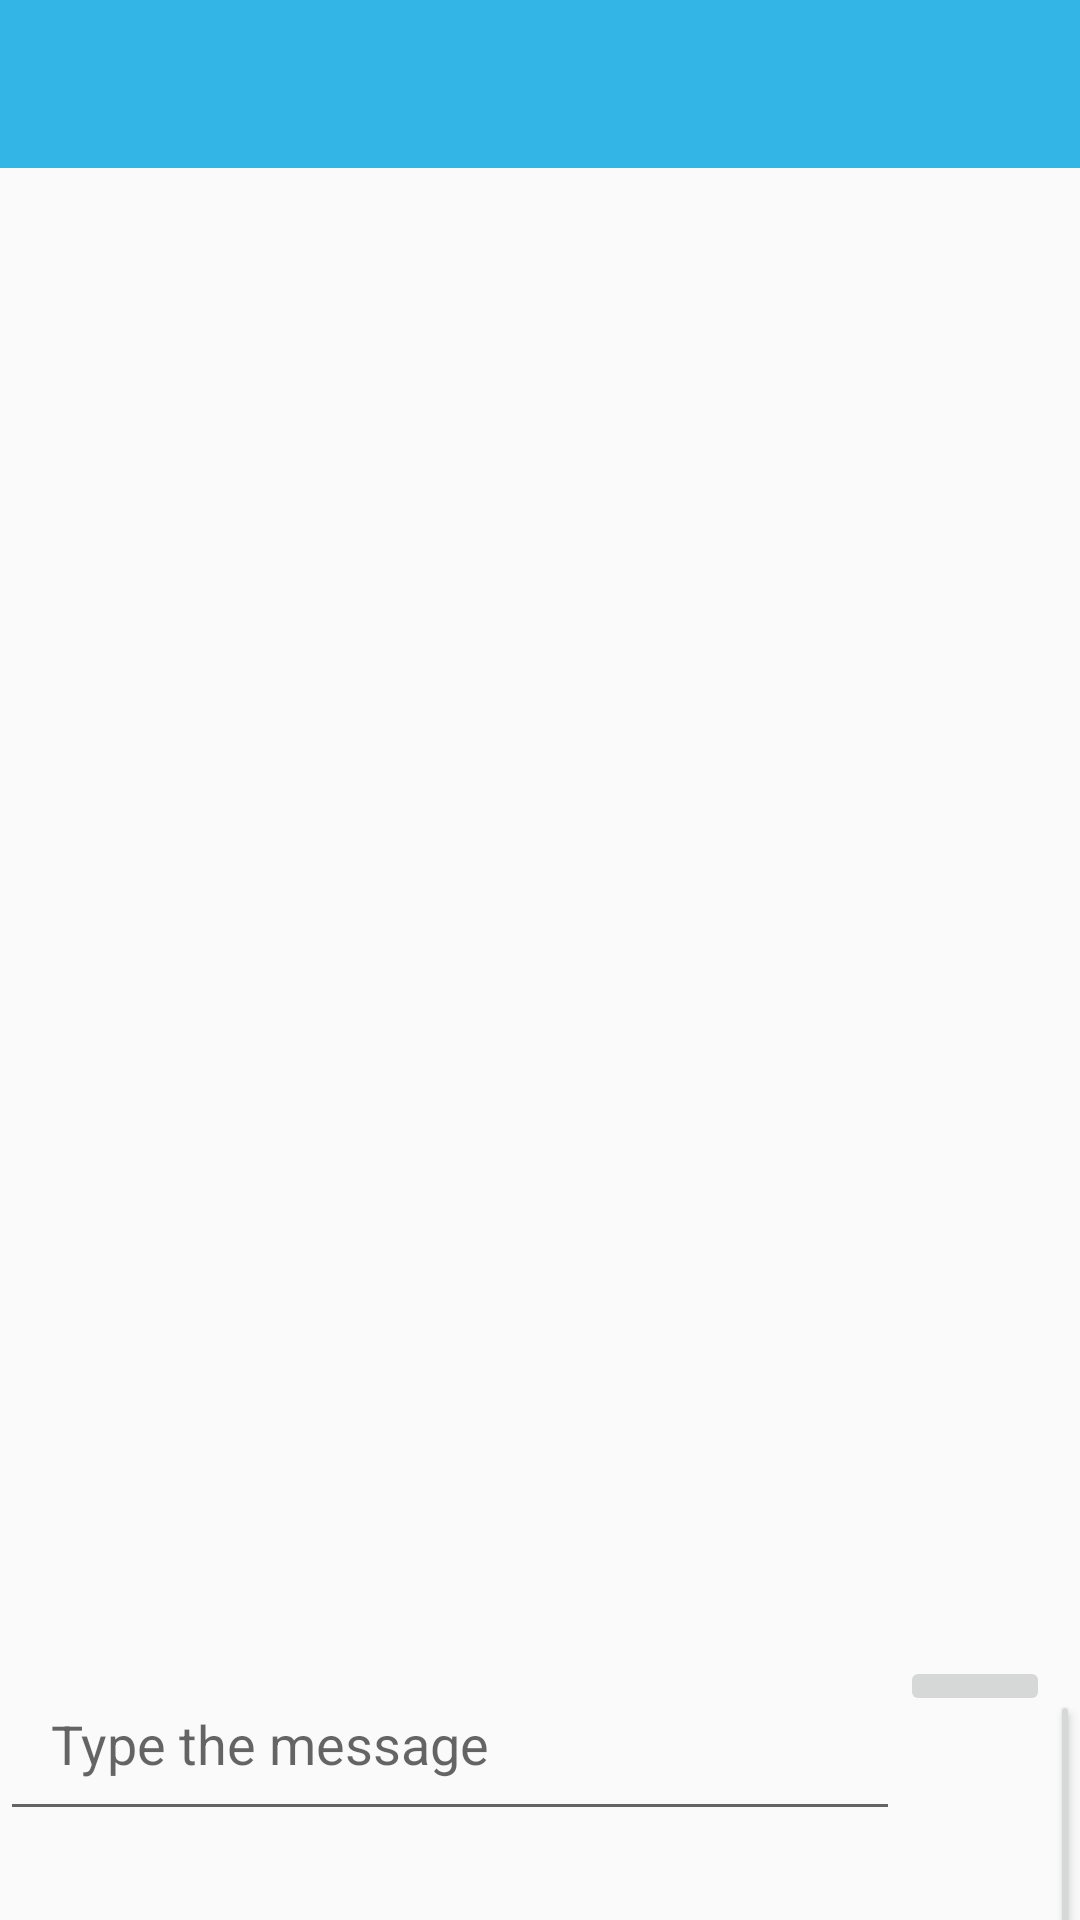

The Android layout XML behind this screen, and the referenced resources:
<!-- AndroidManifest.xml: application theme AppTheme -->
<!-- res/layout/activity_group_chat.xml -->
<?xml version="1.0" encoding="utf-8"?>
<RelativeLayout xmlns:android="http://schemas.android.com/apk/res/android"
    xmlns:app="http://schemas.android.com/apk/res-auto"
    xmlns:tools="http://schemas.android.com/tools"
    android:layout_width="match_parent"
    android:layout_height="match_parent"
    tools:context=".GroupChatActivity">


    <include
        android:id="@+id/group_chat_bar_layout"
        layout="@layout/app_bar_layout">
    </include>

    <ScrollView
        android:id="@+id/my_scroll_view"
        android:layout_width="match_parent"
        android:layout_height="wrap_content"
        android:layout_below="@id/group_chat_bar_layout"
        android:layout_above="@id/myLinearLayout">


        <LinearLayout
            android:layout_width="match_parent"
            android:layout_height="wrap_content"
            android:orientation="vertical">

            <TextView
                android:id="@+id/group_chat_text_display"
                android:layout_width="match_parent"
                android:layout_height="wrap_content"
                android:padding="10dp"
                android:textAllCaps="false"
                android:textSize="20sp"
                android:textColor="@android:color/background_dark"
                android:layout_marginStart="2dp"
                android:layout_marginEnd="2dp"
                android:layout_marginBottom="60dp"

                />
        </LinearLayout>

    </ScrollView>

    <LinearLayout
        android:id="@+id/myLinearLayout"
        android:layout_width="match_parent"
        android:layout_height="wrap_content"
        android:orientation="horizontal"
        android:layout_alignParentBottom="true"
        android:layout_alignParentStart="true">

        <EditText
            android:id="@+id/input_group_messgae"
            android:layout_width="300dp"
            android:layout_height="wrap_content"
            android:hint="Type the message"
            android:padding="17dp"
            android:textCursorDrawable="@drawable/custom_edit_text_cursor"/>

        <ImageButton
            android:id="@+id/send_message_button"
            android:layout_width="50dp"
            android:layout_height="wrap_content"
            android:src="@drawable/send_message" />

        <Button
            android:id="@+id/button2"
            android:layout_width="wrap_content"
            android:layout_height="wrap_content"
            android:layout_weight="1"
            android:text="EXIT" />

    </LinearLayout>

</RelativeLayout>
<!-- res/layout/app_bar_layout.xml (included above) -->
<?xml version="1.0" encoding="utf-8"?>
<android.support.v7.widget.Toolbar
    xmlns:android="http://schemas.android.com/apk/res/android"
    android:id="@+id/main_app_bar"
    android:background="@android:color/holo_blue_light"
    android:layout_width="match_parent"
    android:layout_height="wrap_content"
    android:theme="@style/ThemeOverlay.AppCompat.Dark.ActionBar">

</android.support.v7.widget.Toolbar>
<!-- resources referenced by this layout -->
<resources>
  <!-- drawable custom_edit_text_cursor (drawable) -->
  <?xml version="1.0" encoding="utf-8"?>
  <shape xmlns:android="http://schemas.android.com/apk/res/android"
      android:shape="rectangle" >
      <size
          android:width="2dip" />
      <solid
          android:color="@color/colorPrimaryDark" />
  </shape>
  <style name="AppTheme" parent="Theme.AppCompat.Light.NoActionBar">
          
          <item name="colorPrimary">@color/colorPrimary</item>
          <item name="colorPrimaryDark">@color/colorPrimaryDark</item>
          <item name="colorAccent">@color/colorAccent</item>
      </style>
  <color name="colorPrimaryDark">#005048</color>
  <color name="colorPrimary">#03A9F4</color>
  <color name="colorAccent">#ffffff</color>
</resources>
